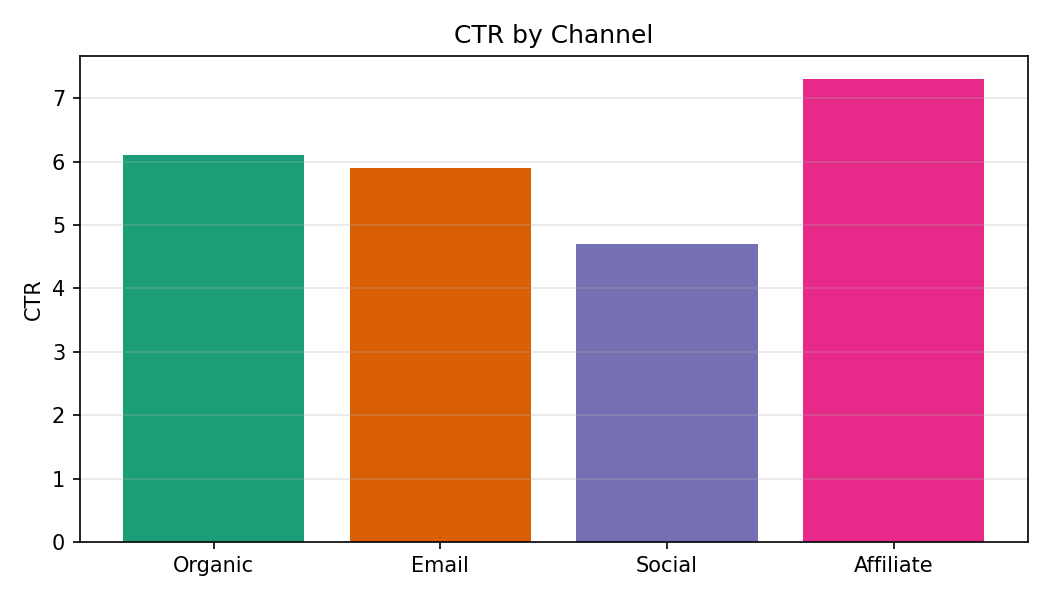

The table this chart was drawn from, first rows:
Category, CTR
Organic, 6.1
Email, 5.9
Social, 4.7
Affiliate, 7.3
